Dataset: coral_img (GitHub, JuanIsernGhosn/coral-classification-deep-learning). Classes: ACER, APAL, CNAT, DANT, DSTR, GORG, MALC, MCAV, MMEA, MONT, PALY, SPO, SSID, TUNI.

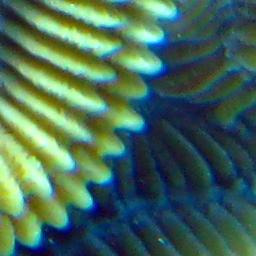
Label: CNAT

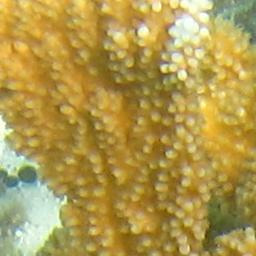
Label: APAL

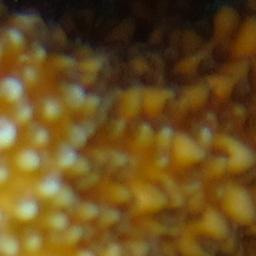
Label: ACER

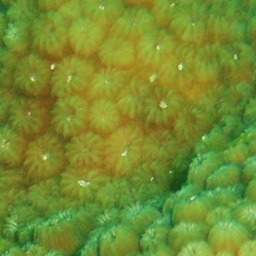
Label: MONT

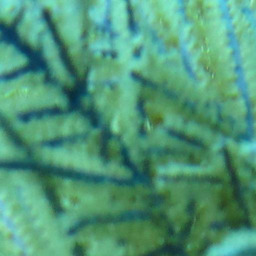
Label: GORG

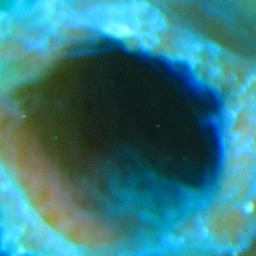
Label: SPO
